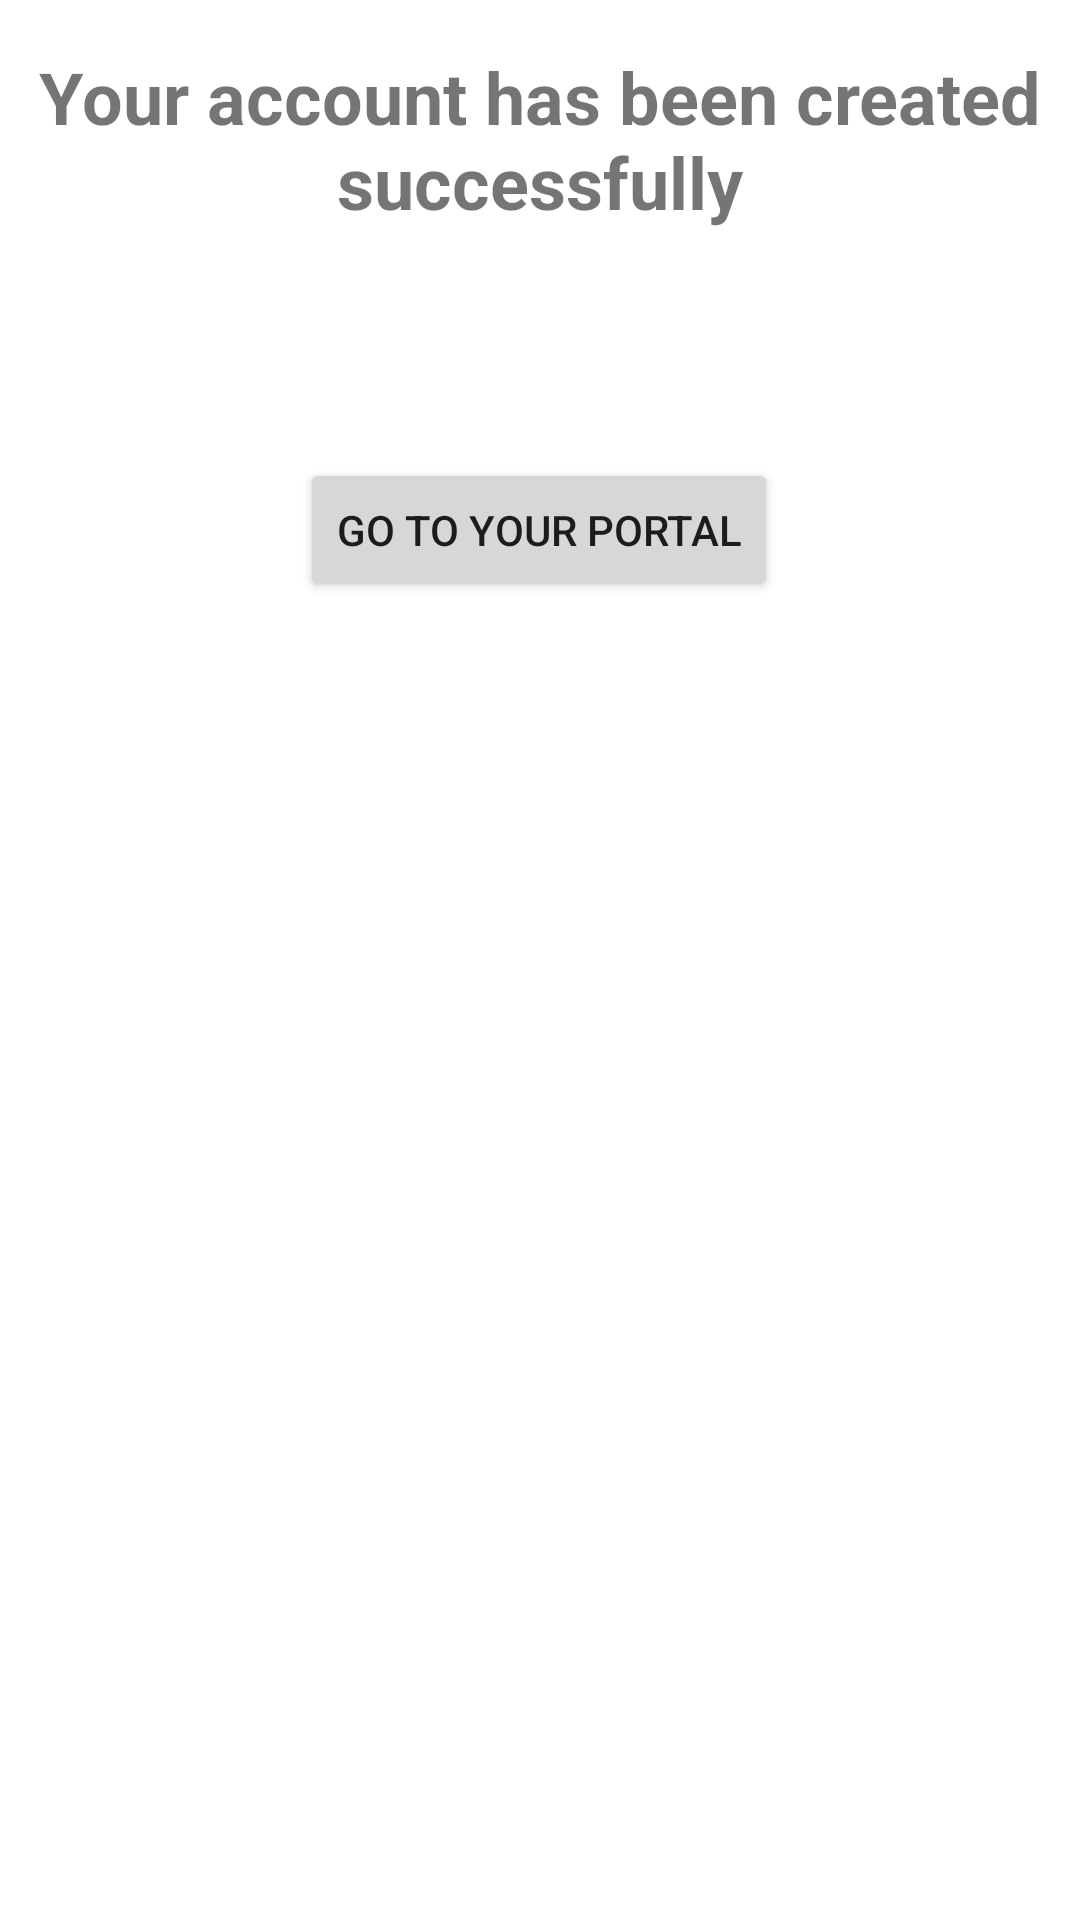

Write the Android layout XML for this screen, with the resource values it uses.
<!-- AndroidManifest.xml: application theme Theme.TylerPotts_LifeManagementApp_CourseProject -->
<!-- res/layout/activity_thankyou.xml -->
<?xml version="1.0" encoding="utf-8"?>
<androidx.constraintlayout.widget.ConstraintLayout xmlns:android="http://schemas.android.com/apk/res/android"
    xmlns:app="http://schemas.android.com/apk/res-auto"
    xmlns:tools="http://schemas.android.com/tools"
    android:layout_width="match_parent"
    android:layout_height="match_parent"
    tools:context=".Thankyou">

    <TextView
        android:id="@+id/textView5"
        android:layout_width="wrap_content"
        android:layout_height="wrap_content"
        android:layout_marginTop="16dp"
        android:gravity="center"
        android:text="Your account has been created successfully"
        android:textSize="24sp"
        android:textStyle="bold"
        app:layout_constraintEnd_toEndOf="parent"
        app:layout_constraintStart_toStartOf="parent"
        app:layout_constraintTop_toTopOf="parent" />
    <Button
        android:id="@+id/portalBtn"
        android:layout_width="wrap_content"
        android:layout_height="wrap_content"
        android:layout_marginTop="76dp"
        android:text="go to your portal"
        app:layout_constraintEnd_toEndOf="parent"
        app:layout_constraintHorizontal_bias="0.498"
        app:layout_constraintStart_toStartOf="parent"
        app:layout_constraintTop_toBottomOf="@+id/textView5" />

</androidx.constraintlayout.widget.ConstraintLayout>
<!-- resources referenced by this layout -->
<resources>
  <style name="Theme.TylerPotts_LifeManagementApp_CourseProject" parent="Theme.MaterialComponents.DayNight.DarkActionBar">
          
          <item name="colorPrimary">@color/lightblue</item>
          <item name="colorPrimaryVariant">@color/lightblue_79</item>
          <item name="colorOnPrimary">@color/white</item>
          
          <item name="colorSecondary">@color/teal_200</item>
          <item name="colorSecondaryVariant">@color/teal_700</item>
          <item name="colorOnSecondary">@color/black</item>
          
          <item name="android:statusBarColor">?attr/colorPrimaryVariant</item>
          
      </style>
  <color name="lightblue">#2d88e2</color>
  <color name="lightblue_79">#2c79c9</color>
  <color name="white">#FFFFFFFF</color>
  <color name="teal_200">#FF03DAC5</color>
  <color name="teal_700">#FF018786</color>
  <color name="black">#FF000000</color>
</resources>
